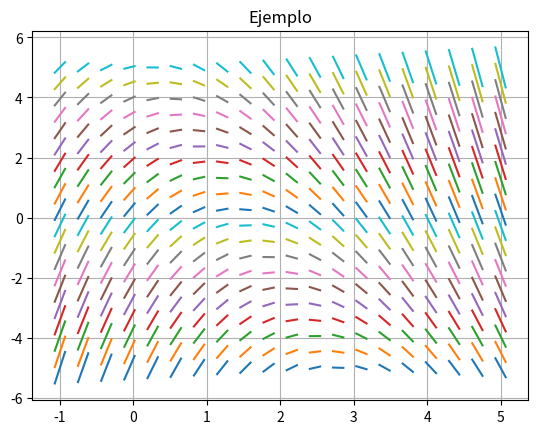

Python code for this plot:
# -*- coding: utf-8 -*-
"""
Created on Tue Apr 21 20:05:55 2020

@author: Acustica
"""

import numpy as np
from matplotlib import pyplot as plt

def diff(x,y):
    return 3-2*x-0.5*y 

x = np.linspace(-1,5,20)
y = np.linspace(-5,5,20)

for j in x:
    for k in y:
        slope = diff(j,k)
        domain = np.linspace(j-0.07,j+0.07,2)
        def fun(x1,y1):
            z = slope*(domain-x1)+y1
            return z
        plt.plot(domain,fun(j,k),solid_capstyle='projecting',solid_joinstyle='bevel')

plt.title("Ejemplo")
plt.grid(True)
plt.show()